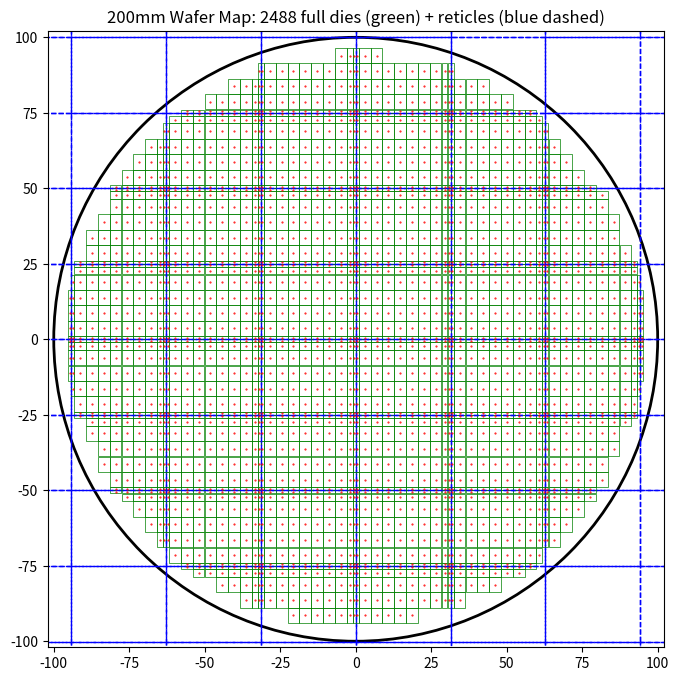
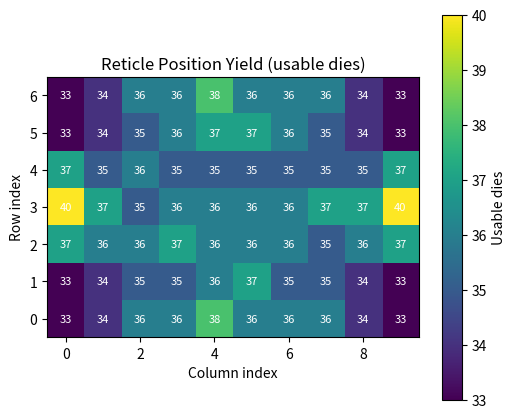

Write Python code to recreate these figures, in order.
import math
import numpy as np
import matplotlib.pyplot as plt
from matplotlib.patches import Circle, Rectangle
from typing import List, Tuple

# --- New Die Slicing Scheme ---
# Units are in mm. columns correspond to die widths, rows to die heights.
DIE_WIDTHS: List[float] = [1, 3.88, 3.88, 3.88, 3.88, 3.88, 3.88, 3.88, 1.94, 1]
DIE_HEIGHTS: List[float] = list(reversed([1, 2.535, 5.070, 5.070, 5.070, 5.070, 1]))
KERF: float = 0.035 # Saw kerf in mm
WAFER_SIZE: float = 200 # Wafer size in mm
EXLUSION_ZONE: float = 3.0 # Exclusion zone from wafer edge in mm

def die_yield_centered_reticle_flexible(
    die_widths: List[float],
    die_heights: List[float],
    kerf: float,
    wafer_size: float = 200,
    exclusion_zone: float = 3.0,
    plot: bool = False,
    heatmap: bool = False
) -> Tuple[int, List[Tuple[float, float]], np.ndarray]:
    """
    Compute usable die yield on a wafer with tiling starting from central 4 reticle shots.
    This version supports dies of different widths (columns) and heights (rows) within the reticle.
    
    Parameters:
        die_widths: List of die widths (column-wise) in mm.
        die_heights: List of die heights (row-wise) in mm.
        kerf: Saw kerf in mm.
        wafer_size: Wafer diameter in mm.
        plot: Plot wafer + dies + reticle locations.
        heatmap: Plot reticle yield heatmap.
    
    Returns:
        total_dies: Total number of full dies found on the wafer.
        die_centers: List of (x, y) center coordinates for the usable dies.
        reticle_yield_counts: 2D numpy array of yield counts for each die position within the reticle.
    """
    
    wafer_r: float = (wafer_size / 2.0) - exclusion_zone # Effective wafer radius after exclusion zone
    reticle_cols: int = len(die_widths)
    reticle_rows: int = len(die_heights)

    # Calculate horizontal and vertical pitch lists (die_dim + kerf)
    px_list: List[float] = [dw + kerf for dw in die_widths]
    py_list: List[float] = [dh + kerf for dh in die_heights]
    
    # Reticle dimensions are the sum of all pitches, minus one kerf
    ret_w: float = sum(px_list) - kerf
    ret_h: float = sum(py_list) - kerf

    # Determine number of reticles to tile in each direction
    # This logic assumes the reticle centers tile from (0,0) and tries to cover the wafer.
    n_rx: int = int(math.ceil((wafer_r + ret_w/2) / ret_w))
    n_ry: int = int(math.ceil((wafer_r + ret_h/2) / ret_h))

    # Compute reticle origin positions (tile from center)
    origins: List[Tuple[float, float]] = []
    for ix in range(-n_rx, n_rx):
        for iy in range(-n_ry, n_ry):
            ox: float = ix * ret_w
            oy: float = iy * ret_h
            origins.append((ox, oy))

    centers: List[Tuple[float, float]] = []
    reticle_yield_counts: np.ndarray = np.zeros((reticle_rows, reticle_cols), dtype=int)
    total_dies: int = 0

    # Scan dies within each reticle
    for ox, oy in origins:
        for c in range(reticle_cols):
            # The accumulated distance up to the start of column c
            # This is the sum of pitches for all columns *before* c.
            # Start position in X relative to reticle origin
            x_start_rel: float = sum(px_list[:c])
            die_w: float = die_widths[c]
            hx: float = die_w / 2.0
            
            for r in range(reticle_rows):
                # The accumulated distance up to the start of row r
                # This is the sum of pitches for all rows *before* r.
                # Start position in Y relative to reticle origin
                y_start_rel: float = sum(py_list[:r])
                die_h: float = die_heights[r]
                hy: float = die_h / 2.0

                # Center of the die
                # Die center = Reticle Origin + Relative Start + Half Die Dimension
                cx: float = ox + x_start_rel + hx
                cy: float = oy + y_start_rel + hy
                
                # Check the four corners for being inside the wafer
                corners: List[Tuple[float, float]] = [
                    (cx - hx, cy - hy), (cx + hx, cy - hy),
                    (cx + hx, cy + hy), (cx - hx, cy + hy)
                ]
                
                # A die is usable if *all* four corners are within the wafer radius
                inside: bool = all(x*x + y*y <= wafer_r**2 for x, y in corners)
                
                if inside:
                    centers.append((cx, cy))
                    total_dies += 1
                    # determine die position within reticle (r, c)
                    reticle_yield_counts[r, c] += 1

    # Plot wafer + dies + reticles
    if plot:
        fig, ax = plt.subplots(figsize=(8,8))
        wafer = Circle((0,0), wafer_size / 2.0, edgecolor='black', facecolor='none', lw=2)
        ax.add_patch(wafer)

        # List to store center positions of all dies
        die_centers_list = []

        # Plot all usable dies
        for ox, oy in origins:
            for c in range(reticle_cols):
                x_start_rel: float = sum(px_list[:c])
                die_w: float = die_widths[c]
                
                for r in range(reticle_rows):
                    y_start_rel: float = sum(py_list[:r])
                    die_h: float = die_heights[r]

                    # Lower-left corner of the die
                    llx: float = ox + x_start_rel
                    lly: float = oy + y_start_rel
                    
                    if reticle_yield_counts[r, c] > 0:
                        # Find the center for this die in this specific reticle
                        cx = llx + die_w / 2.0
                        cy = lly + die_h / 2.0
                        
                        if (cx, cy) in centers:  # Check if it was a counted die
                            rect = Rectangle(
                                (llx, lly), die_w, die_h, 
                                edgecolor='green', facecolor='none', lw=0.5
                            )
                            ax.add_patch(rect)
                            # Add the center position to the list
                            die_centers_list.append((cx, cy))
                            # Plot a red dot at the center of the die
                            ax.plot(cx, cy, 'ro', markersize=0.5)

            # Plot reticle boundaries (blue dashed)
            rect = Rectangle((ox, oy), ret_w, ret_h, edgecolor='blue', facecolor='none', lw=1, linestyle='--')
            ax.add_patch(rect)

        ax.set_aspect('equal')
        ax.set_xlim(-wafer_r-5, wafer_r+5)
        ax.set_ylim(-wafer_r-5, wafer_r+5)
        ax.set_title(f"{wafer_size}mm Wafer Map: {total_dies} full dies (green) + reticles (blue dashed)")
        plt.savefig('wafer_map.png', dpi=250, bbox_inches='tight')
        plt.show()

        # Print the list of die center positions
        print("Center positions of all usable dies:")
        print(die_centers_list)

        # x_start_rel: float = sum(px_list[:c])
        # die_w: float = die_widths[c]
        
        # for r in range(reticle_rows):
        #     y_start_rel: float = sum(py_list[:r])
        #     die_h: float = die_heights[r]

        #     # Lower-left corner of the die
        #     llx: float = ox + x_start_rel
        #     lly: float = oy + y_start_rel
            
        #     if reticle_yield_counts[r, c] > 0:
        #         # Re-check the die is inside for this specific reticle shot
        #         # This is necessary because `reticle_yield_counts` accumulates across all shots,
        #         # but we only want to plot the dies that were marked as usable.
        #         # Since the check is already done above, we can simplify this block:
                
        #         # Find the center for this die in this specific reticle
        #         cx = llx + die_w / 2.0
        #         cy = lly + die_h / 2.0
                
        #         if (cx, cy) in centers: # Simple check to see if it was a counted die
        #             rect = Rectangle(
        #                 (llx, lly), die_w, die_h, 
        #                 edgecolor='green', facecolor='none', lw=0.5
        #             )
        #             ax.add_patch(rect)
                        
        #     # Plot reticle boundaries (blue dashed)
        #     rect = Rectangle((ox, oy), ret_w, ret_h, edgecolor='blue', facecolor='none', lw=1, linestyle='--')
        #     ax.add_patch(rect)

        # ax.set_aspect('equal')
        # ax.set_xlim(-wafer_r-5, wafer_r+5)
        # ax.set_ylim(-wafer_r-5, wafer_r+5)
        # ax.set_title(f"{wafer_size}mm Wafer Map: {total_dies} full dies (green) + reticles (blue dashed)")
        # plt.show()
        


    # Reticle yield heatmap
    if heatmap:
        fig, ax = plt.subplots(figsize=(6,5))
        im = ax.imshow(reticle_yield_counts, cmap="viridis", origin="lower")
        for r in range(reticle_yield_counts.shape[0]):
            for c in range(reticle_yield_counts.shape[1]):
                ax.text(c, r, str(reticle_yield_counts[r,c]), ha="center", va="center", color='white', fontsize=8)
        ax.set_title("Reticle Position Yield (usable dies)")
        ax.set_xlabel("Column index")
        ax.set_ylabel("Row index")
        fig.colorbar(im, ax=ax, label="Usable dies")
        plt.show()
        

    return total_dies, centers, reticle_yield_counts

if __name__ == "__main__":
    # Use the new lists defined at the top
    total, centers, counts = die_yield_centered_reticle_flexible(
        DIE_WIDTHS, DIE_HEIGHTS, KERF, WAFER_SIZE, EXLUSION_ZONE, plot=True, heatmap=True
    )
    print(f"Total usable dies: {total}")
    print("Reticle-position yield table (rows 0=bottom..N-1=top):")
    print(counts)